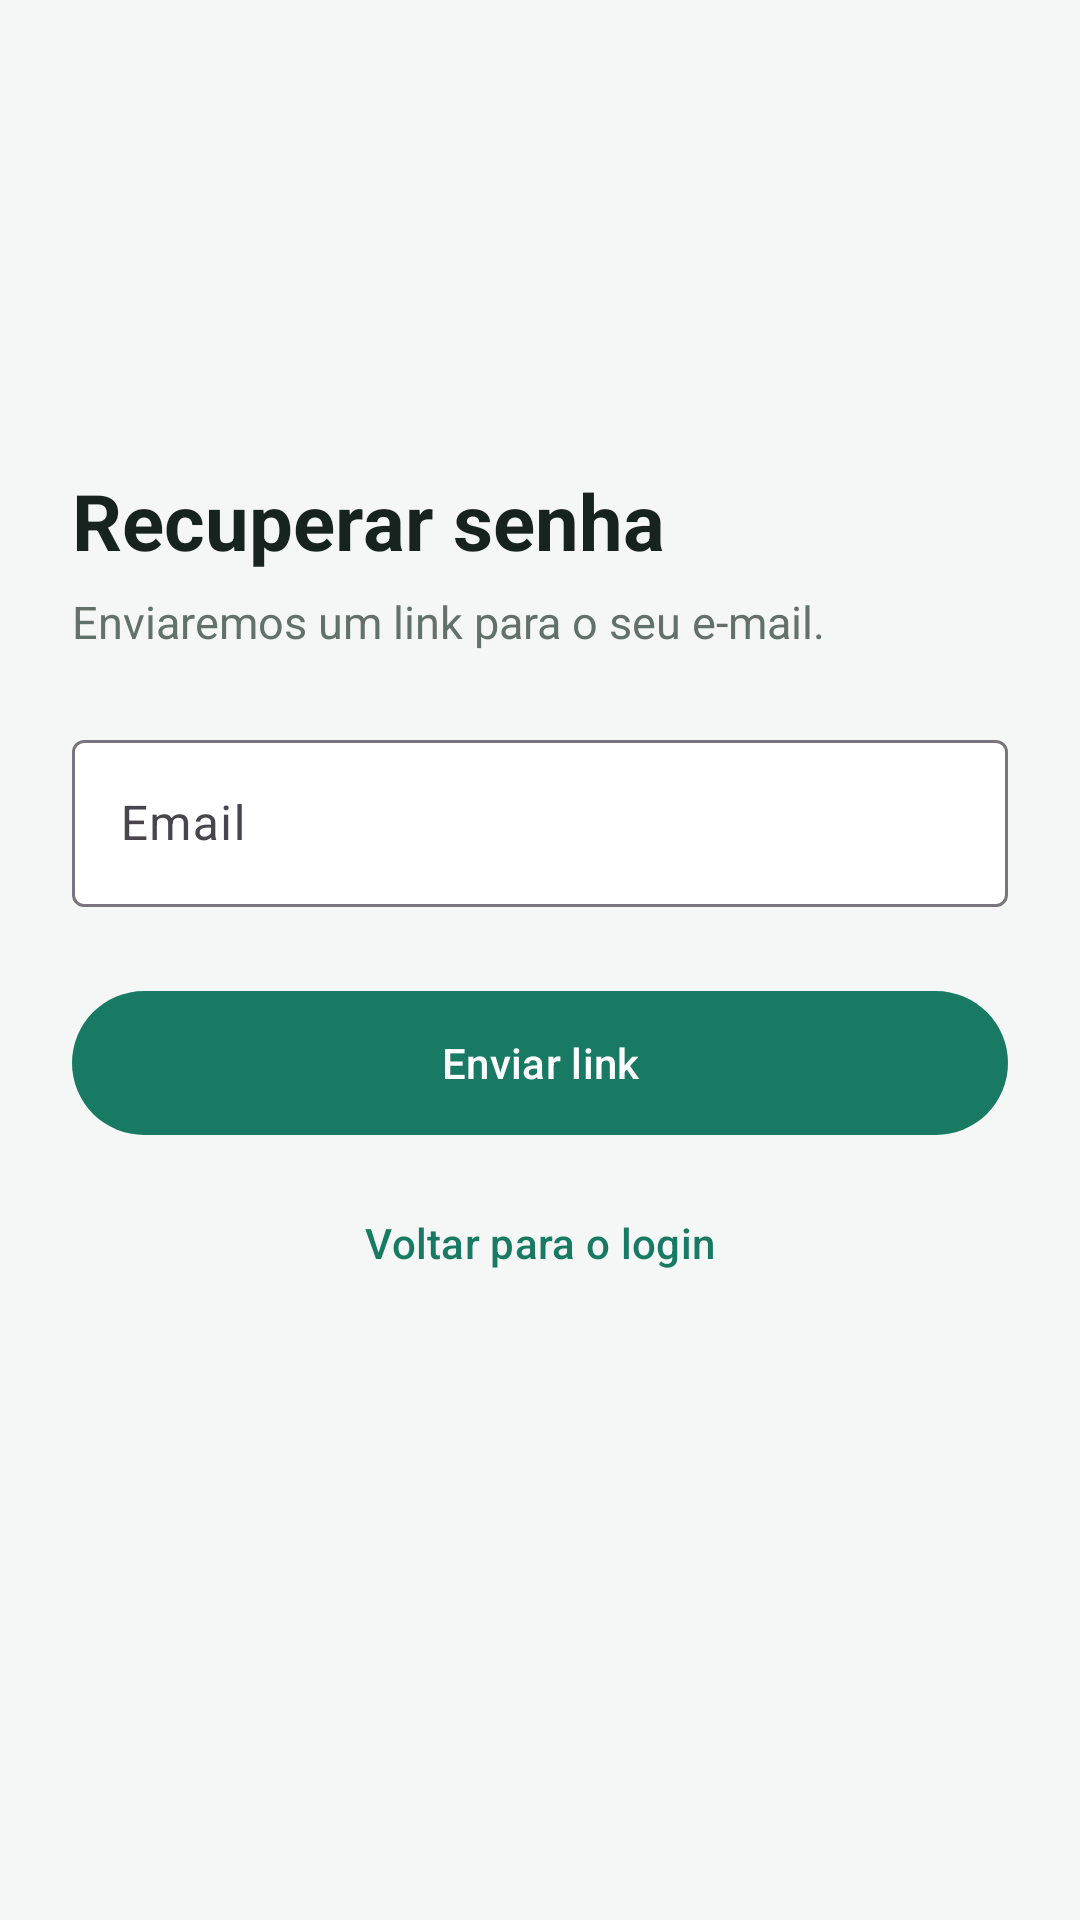

The Android layout XML behind this screen, and the referenced resources:
<!-- AndroidManifest.xml: application theme Theme.MeuTreino -->
<!-- res/layout/activity_tela_recuperar_senha.xml -->
<?xml version="1.0" encoding="utf-8"?>
<ScrollView xmlns:android="http://schemas.android.com/apk/res/android"
    xmlns:app="http://schemas.android.com/apk/res-auto"
    android:layout_width="match_parent"
    android:layout_height="match_parent"
    android:background="@color/background_dark"
    android:fillViewport="true">

    <LinearLayout
        android:layout_width="match_parent"
        android:layout_height="wrap_content"
        android:gravity="center_horizontal"
        android:orientation="vertical"
        android:padding="24dp">

        <ImageView
            android:layout_width="112dp"
            android:layout_height="112dp"
            android:contentDescription="@string/app_name"
            android:src="@drawable/recuperarsenha" />

        <TextView
            android:layout_width="match_parent"
            android:layout_height="wrap_content"
            android:layout_marginTop="20dp"
            android:text="Recuperar senha"
            android:textColor="@color/text_primary"
            android:textSize="26sp"
            android:textStyle="bold" />

        <TextView
            android:layout_width="match_parent"
            android:layout_height="wrap_content"
            android:layout_marginTop="6dp"
            android:layout_marginBottom="24dp"
            android:text="Enviaremos um link para o seu e-mail."
            android:textColor="@color/text_secondary"
            android:textSize="15sp" />

        <com.google.android.material.textfield.TextInputLayout
            android:layout_width="match_parent"
            android:layout_height="wrap_content"
            android:hint="@string/hint_email"
            app:boxBackgroundColor="@color/surface_dark"
            app:boxBackgroundMode="outline">

            <com.google.android.material.textfield.TextInputEditText
                android:id="@+id/edtEmail"
                android:layout_width="match_parent"
                android:layout_height="wrap_content"
                android:autofillHints="emailAddress"
                android:inputType="textEmailAddress"
                android:maxLines="1" />
        </com.google.android.material.textfield.TextInputLayout>

        <com.google.android.material.button.MaterialButton
            android:id="@+id/btnRecuperar"
            android:layout_width="match_parent"
            android:layout_height="56dp"
            android:layout_marginTop="24dp"
            android:text="Enviar link" />

        <com.google.android.material.button.MaterialButton
            android:id="@+id/btnCancelar"
            style="@style/Widget.Material3.Button.TextButton"
            android:layout_width="match_parent"
            android:layout_height="wrap_content"
            android:layout_marginTop="8dp"
            android:text="Voltar para o login" />
    </LinearLayout>
</ScrollView>
<!-- resources referenced by this layout -->
<resources>
  <color name="background_dark">#F5F7F6</color>
  <color name="surface_dark">#FFFFFF</color>
  <color name="text_primary">#17231F</color>
  <color name="text_secondary">#63716B</color>
  <string name="app_name">MeuTreino</string>
  <string name="hint_email">Email</string>
  <style name="Theme.MeuTreino" parent="Theme.Material3.Light.NoActionBar">
          <item name="colorPrimary">@color/primary</item>
          <item name="colorPrimaryVariant">@color/primary_dark</item>
          <item name="colorOnPrimary">@color/white</item>
  
          <item name="colorSecondary">@color/accent</item>
          <item name="colorOnSecondary">@color/black</item>
  
          <item name="android:statusBarColor">@color/background_dark</item>
          <item name="android:windowBackground">@color/background_dark</item>
          <item name="android:navigationBarColor">@color/surface_dark</item>
  
          <item name="materialCardViewStyle">@style/Widget.MeuTreino.CardView</item>
      </style>
  <color name="primary">#187A63</color>
  <color name="primary_dark">#145C4C</color>
  <color name="white">#FFFFFFFF</color>
  <color name="accent">#187A63</color>
  <color name="black">#FF000000</color>
  <style name="Widget.MeuTreino.CardView" parent="Widget.Material3.CardView.Elevated">
          <item name="cardBackgroundColor">@color/surface_dark</item>
          <item name="cardCornerRadius">16dp</item>
          <item name="cardElevation">1dp</item>
  
          <item name="strokeColor">@color/card_border</item>
          <item name="strokeWidth">1dp</item>
      </style>
  <color name="card_border">#DDE5E1</color>
</resources>
